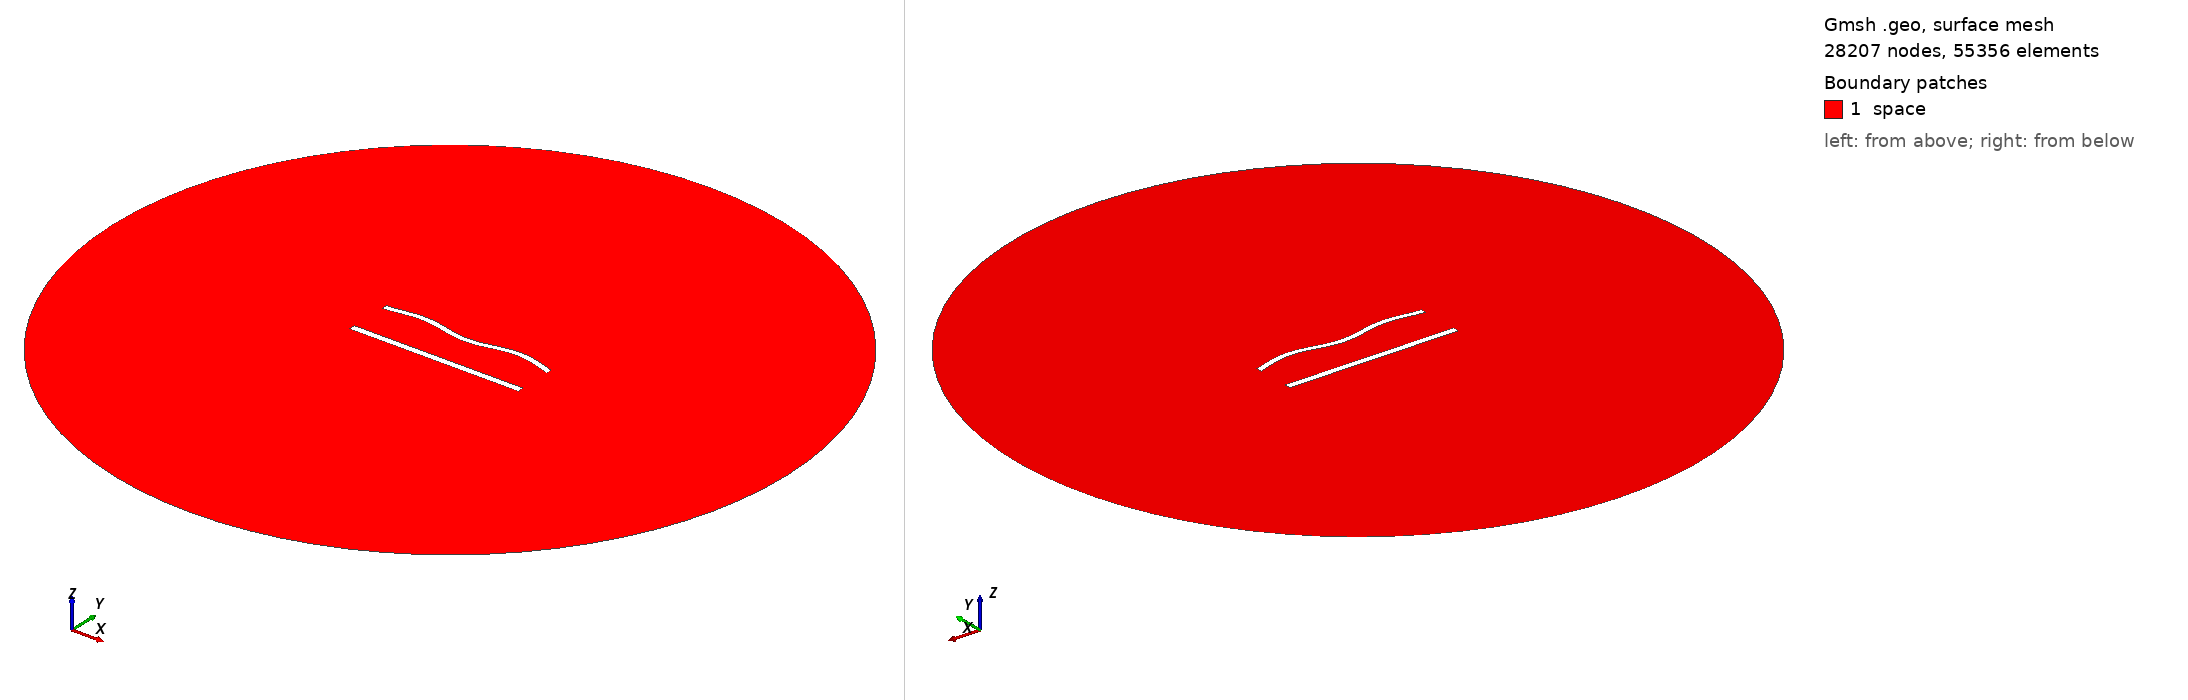

Gmsh geometry script, surface-meshed: 28207 nodes, 55356 surface elements. Boundary patches (legend numbers): 1 space. Left view from above one corner, right view from below the opposite corner. Legend entries are the model's physical surfaces. The drawing asked Gmsh for element sizes between 1% and 20% of the model's largest extent; the script's own settings can give other sizes.

=== 1014.geo (drawn) ===
//---------------------------------------
// Geometry kernel
//---------------------------------------

SetFactory("OpenCASCADE");



//---------------------------------------
// Parameters of the geometry
//---------------------------------------

// Overetch of the upper plate
overetch = 0.25;

// Distance between the plates
distance = 25.0;

// Discretization over the x axis (for the deformation)
nx = 50; 

// Length of the plate
L = 100 - overetch; 

// Number of modes
n = 4; 

// 1st mode coefficient
coeff(1) = 0.0;
beta(1) = 0.596864 * 3.1415926535 / L;

// 2nd mode coefficient
coeff(2) = 0.0;
beta(2) = 1.49418 * 3.1415926535 / L;

// 3rd mode coefficient
coeff(3) = 0.0;
beta(3) = 2.50025 * 3.1415926535 / L;

// 4th mode coefficient
coeff(4) = 1.5;
beta(4) = 3.49999 * 3.1415926535 / L;



//---------------------------------------
// Upper plate (deformed rectangle)
//---------------------------------------

// Coordiantes of the upper plate
xmin = -50;
xmax = 50 - overetch;

// Height of the upper plate
yheight = 4 - 2 * overetch;

// Indexes of the points
UpperID[] = {};
LowerID[] = {};
LeftID[] = {};
RightID[] = {};

// Point index
p = 1;

// Horizontal edges
For i In {1:nx}
    x = xmin + (i-1)*(xmax - xmin)/(nx-1);

    y_bottom = distance / 2 + overetch;
    For j In {1:n}
        C = (Cosh(beta(j)*L) + Cos(beta(j)*L)) / (Sinh(beta(j)*L) + Sin(beta(j)*L));
        y_bottom  = y_bottom + coeff(j) * (Cosh(beta(j)*(x+50)) - Cos(beta(j)*(x+50)) - C * (Sinh(beta(j)*(x+50)) - Sin(beta(j)*(x+50))));
    EndFor

    y_top = y_bottom + yheight;

    Point(p) = {x, y_top, 0, 1.0};
    UpperID[i] = p;
    p = p + 1;

    Point(p) = {x, y_bottom, 0, 1.0};
    LowerID[i] = p;
    p = p + 1;
EndFor

// Create point lists
UpperPts[] = {}; LowerPts[] = {};
For i In {1:nx}
  UpperPts[] += {UpperID[i]};
  LowerPts[] += {LowerID[i]};
EndFor

// Build splines
Spline(1) = {UpperPts[]};
Spline(2) = {LowerPts[]};
Line(3) = {LowerPts[nx-1], UpperPts[nx-1]};
Line(4) = {LowerPts[0], UpperPts[0]};

// Build the plane surface
Curve Loop(1) = {2, 3, -1, -4};
Plane Surface(1) = {1};



//---------------------------------------
// Lower plate (rectangle)
//---------------------------------------

// Vertices
Point(1001) = {-50, -distance/2, 0, 1.0};
Point(1002) = { 50, -distance/2, 0, 1.0};
Point(1003) = { 50,  -distance/2 + 4, 0, 1.0};
Point(1004) = {-50,  -distance/2 + 4, 0, 1.0};

// Edges
Line(5) = {1001, 1002};
Line(6) = {1002, 1003};
Line(7) = {1003, 1004};
Line(8) = {1004, 1001};

// Plane surface
Line Loop(2) = {5, 6, 7, 8};
Plane Surface(2) = {2}; 



//---------------------------------------
// Outer (fictious) boundary
//---------------------------------------

// Points
Point(1005) = {0, 0, 0};       // Center
Point(1006) = {200, 0, 0};     // Start point
Point(1007) = {0, 200, 0};     // 90 degrees
Point(1008) = {-200, 0, 0};    // 180 degrees
Point(1009) = {0, -200, 0};    // 270 degrees

// Circle arcs (each needs start, center, end)
Circle(9) = {1006, 1005, 1007};
Circle(10) = {1007, 1005, 1008};
Circle(11) = {1008, 1005, 1009};
Circle(12) = {1009, 1005, 1006};

// Plane surface for the entire domain
Curve Loop(3) = {9, 10, 11, 12};
Surface(3) = {3};

// Subtract the plates from the whole domain to obtain the actual domain where we want to solve the equations
BooleanDifference{ Surface{3}; Delete; }{ Surface{1}; Surface{2}; Delete; }




//---------------------------------------
// Transfinite Lines/Curves
//---------------------------------------

// Set the number of points on the boundaries
r = 6;
d = 0.15;

// Plates
Transfinite Curve {1} = 50*r/4 Using Progression 1;
Transfinite Line {2} = 50*r Using Progression 1;
Transfinite Curve {3, 4} = 2*r Using Progression 1+d;
Transfinite Line {5} = 50*r/4 Using Progression 1;
Transfinite Line {7} = 50*r Using Progression 1;
Transfinite Line {6} = 2*r Using Progression 1-d;
Transfinite Line {8} = 2*r Using Progression 1+d;

// Outer boundary
Transfinite Line {9, 10, 11, 12} = 20 Using Progression 1;



//---------------------------------------
// Physical groups
//---------------------------------------                

// Physical curves (boundaries)
Physical Line("force_segment", 10) = {2};
Physical Line("upper_plate", 11) = {1, 3, 4};
Physical Line("lower_plate", 12) = {5, 6, 7, 8};
Physical Line("boundary", 20) = {9, 10, 11, 12};

// Physical Surfaces
Physical Surface("space", 30) = {3};



//---------------------------------------
// 6. Generate the Mesh
//---------------------------------------

// 2D mesh generation
Mesh 2;
